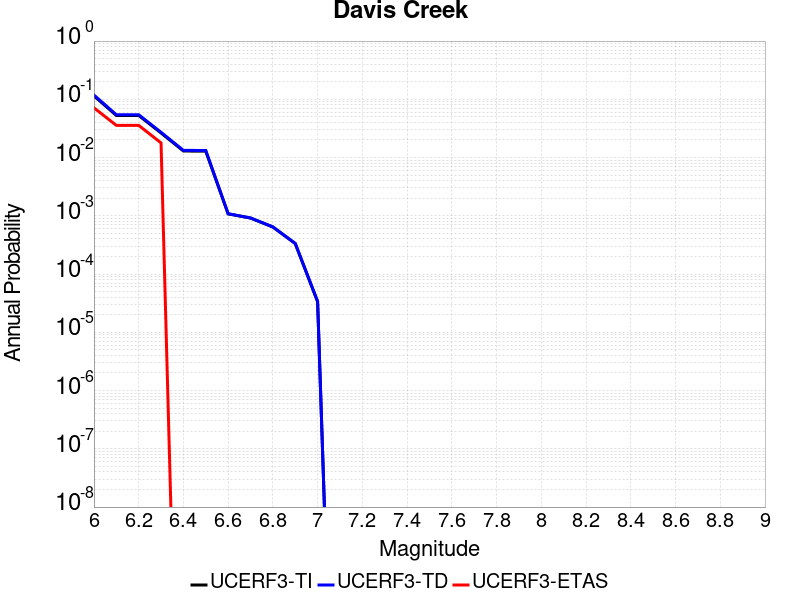

The table this chart was drawn from, first rows:
Magnitude, UCERF3-TI Prob, UCERF3-TD Prob, UCERF3-ETAS Prob
6.0, 0.1145, 0.1183, 0.07143
6.1, 0.05286, 0.0544, 0.03571
6.2, 0.05286, 0.0544, 0.03571
6.3, 0.02642, 0.02714, 0.01786
6.4, 0.01295, 0.01329, 0.0
6.5, 0.01288, 0.01322, 0.0
6.6, 0.001081, 0.001085, 0.0
6.7, 9.150296E-4, 9.1891614E-4, 0.0
6.8, 6.426541E-4, 6.4519513E-4, 0.0
6.9, 3.3388697E-4, 3.3524807E-4, 0.0
7.0, 3.3631488E-5, 3.3773187E-5, 0.0
